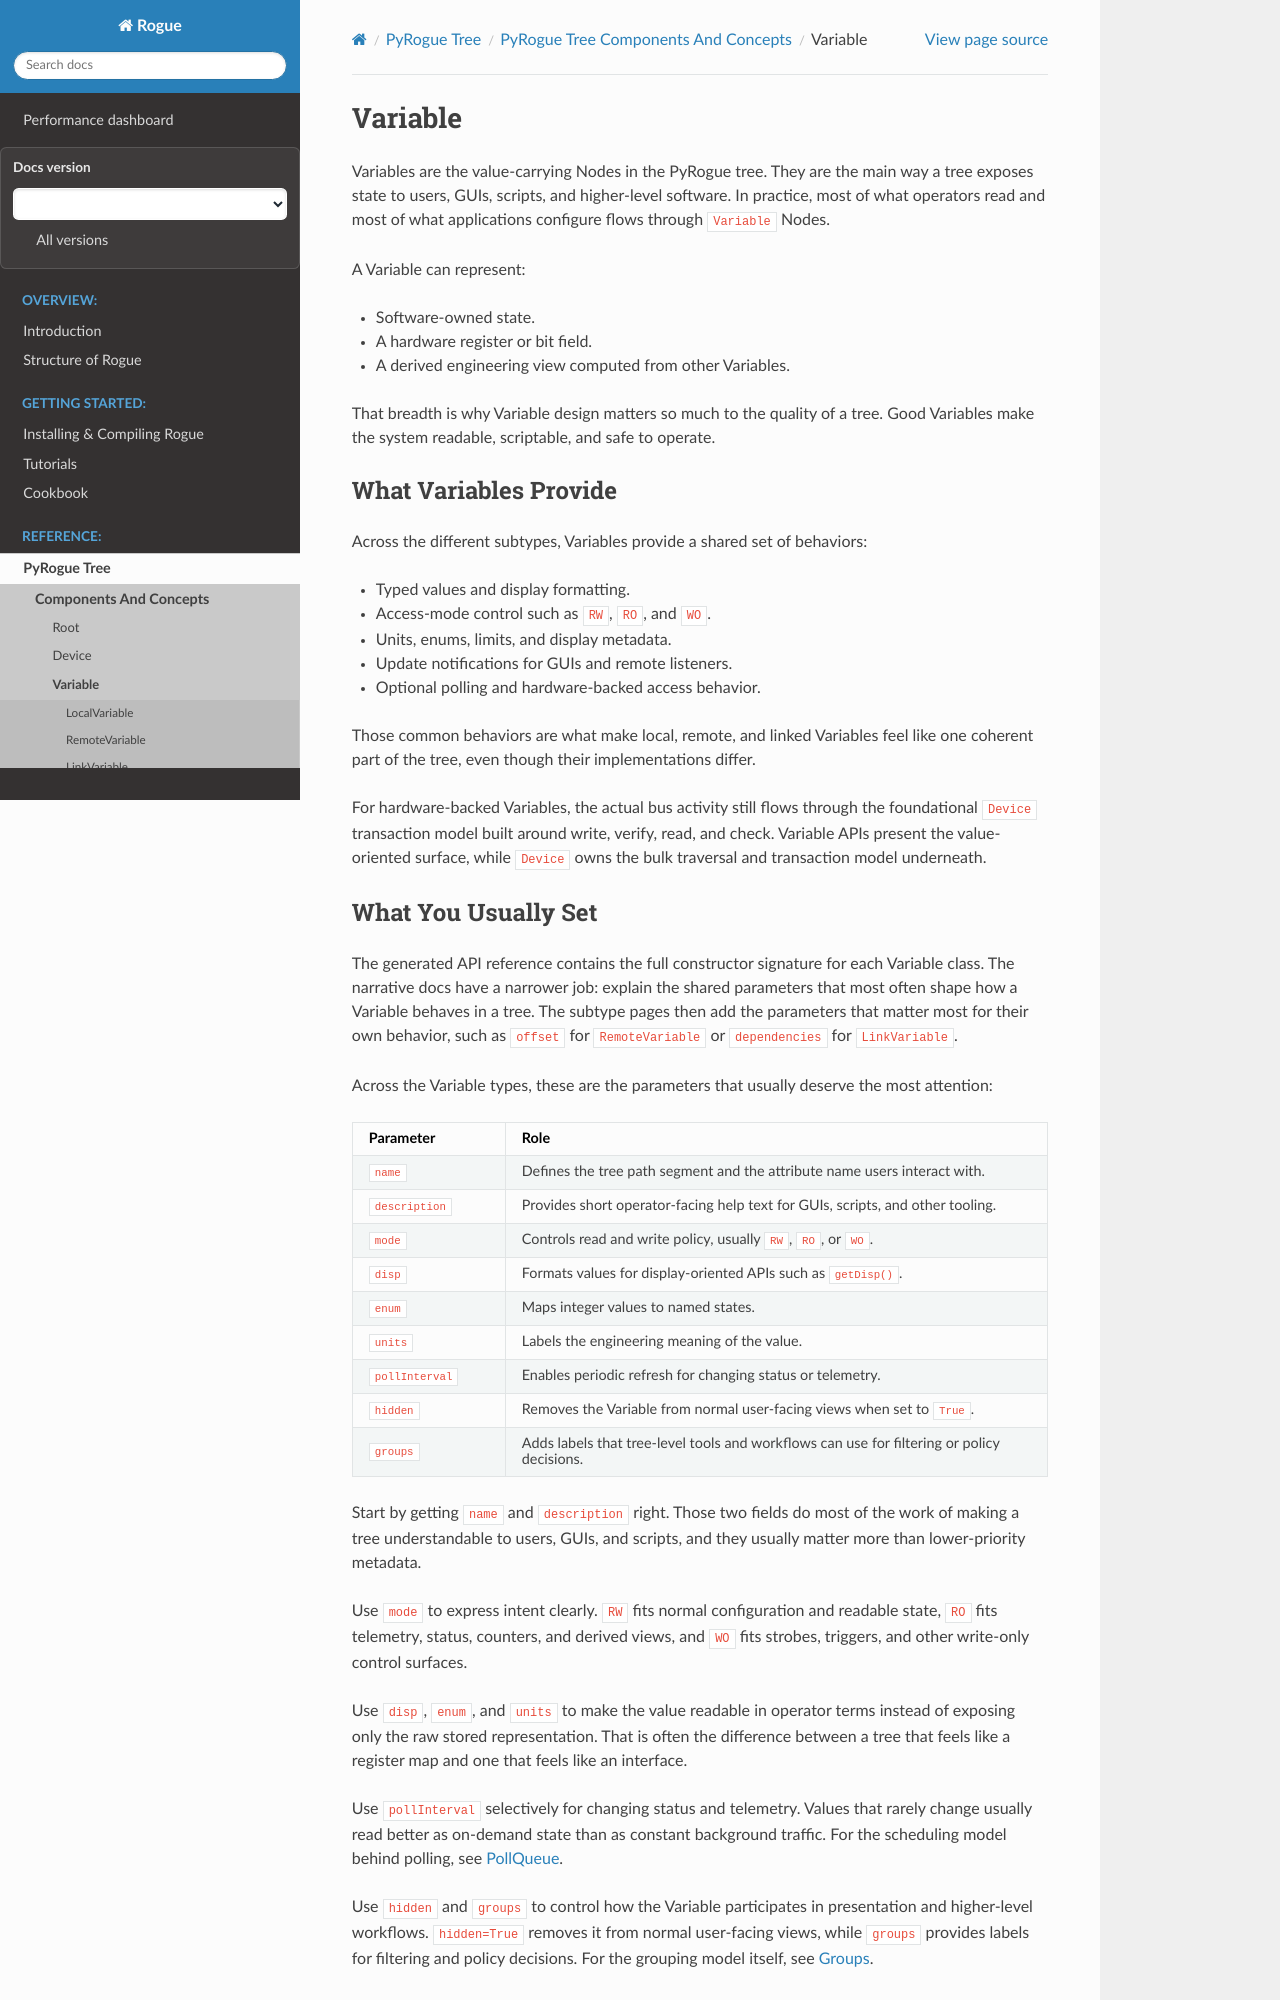

repository: slaclab/rogue · page: latest/pyrogue_tree/core/variable.html · generator: sphinx

.. _pyrogue_tree_node_variable:

========
Variable
========

Variables are the value-carrying Nodes in the PyRogue tree. They are the main
way a tree exposes state to users, GUIs, scripts, and higher-level software.
In practice, most of what operators read and most of what applications
configure flows through ``Variable`` Nodes.

A Variable can represent:

* Software-owned state.
* A hardware register or bit field.
* A derived engineering view computed from other Variables.

That breadth is why Variable design matters so much to the quality of a tree.
Good Variables make the system readable, scriptable, and safe to operate.

What Variables Provide
======================

Across the different subtypes, Variables provide a shared set of behaviors:

* Typed values and display formatting.
* Access-mode control such as ``RW``, ``RO``, and ``WO``.
* Units, enums, limits, and display metadata.
* Update notifications for GUIs and remote listeners.
* Optional polling and hardware-backed access behavior.

Those common behaviors are what make local, remote, and linked Variables feel
like one coherent part of the tree, even though their implementations differ.

For hardware-backed Variables, the actual bus activity still flows through the
foundational ``Device`` transaction model built around write, verify, read,
and check. Variable APIs present the value-oriented surface, while ``Device``
owns the bulk traversal and transaction model underneath.
